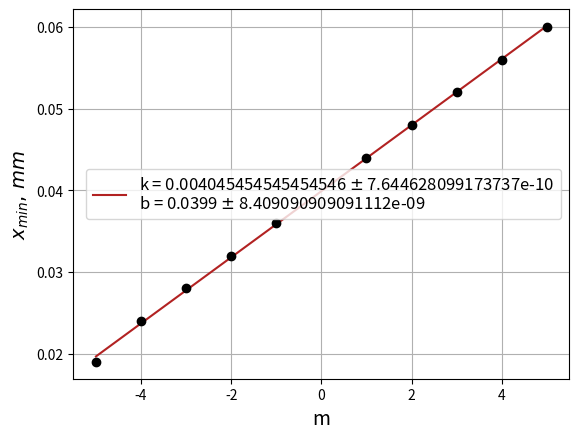

This chart was generated by the following Python code:
import numpy as np
import matplotlib.pyplot as plt


# $m$ & -5& -4 &-3 & -2 & -1 & 1 & 2 & 3 & 4 &5\\ \hline
# 			$ x_m $, мм  & 0.019 & 0.024 & 0.028 & 0.032 & 0.036 & 0.044 & 0.048 & 0.052 & 0.056 & 0.060\\ \hline

m = '-5 & -4 & -3 & -2 & -1 & 1 & 2 & 3 & 4 & 5'
xm = '0.019 & 0.024 & 0.028 & 0.032 & 0.036 & 0.044 & 0.048 & 0.052 & 0.056 & 0.060'
m = np.asarray(list(map(float, m.split('&'))))
xm = np.asarray(list(map(float, xm.split('&'))))

dxm = 0.01

y = xm
dy = 0
x = m
dx = 0

plt.xlabel(r'm', fontsize=14)
plt.ylabel(r'$x_{min},\, mm$', fontsize=14)
# plt.axhline(y = 0.2, color='firebrick')
# plt.title(r'', fontsize=14)
plt.grid(True)
plt.errorbar(x, y, xerr=dx, yerr=dy, fmt='o', color='black', capsize=3)

pol = np.polyfit(x, y, deg=1, cov=True)
print(pol)

k = pol[0][0]
b = pol[0][1]
dk = pol[1][0][0]
db = pol[1][1][1]

pol = pol[0]
yfit = np.polyval(pol, x)
plt.plot(x, yfit, color="firebrick", label=r'k = '+str(k)+' $\pm$ '+str(dk)+'\n'+'b = '+str(b)+' $\pm$ '+str(db))

plt.legend(loc='best', fontsize=12)
plt.show()

